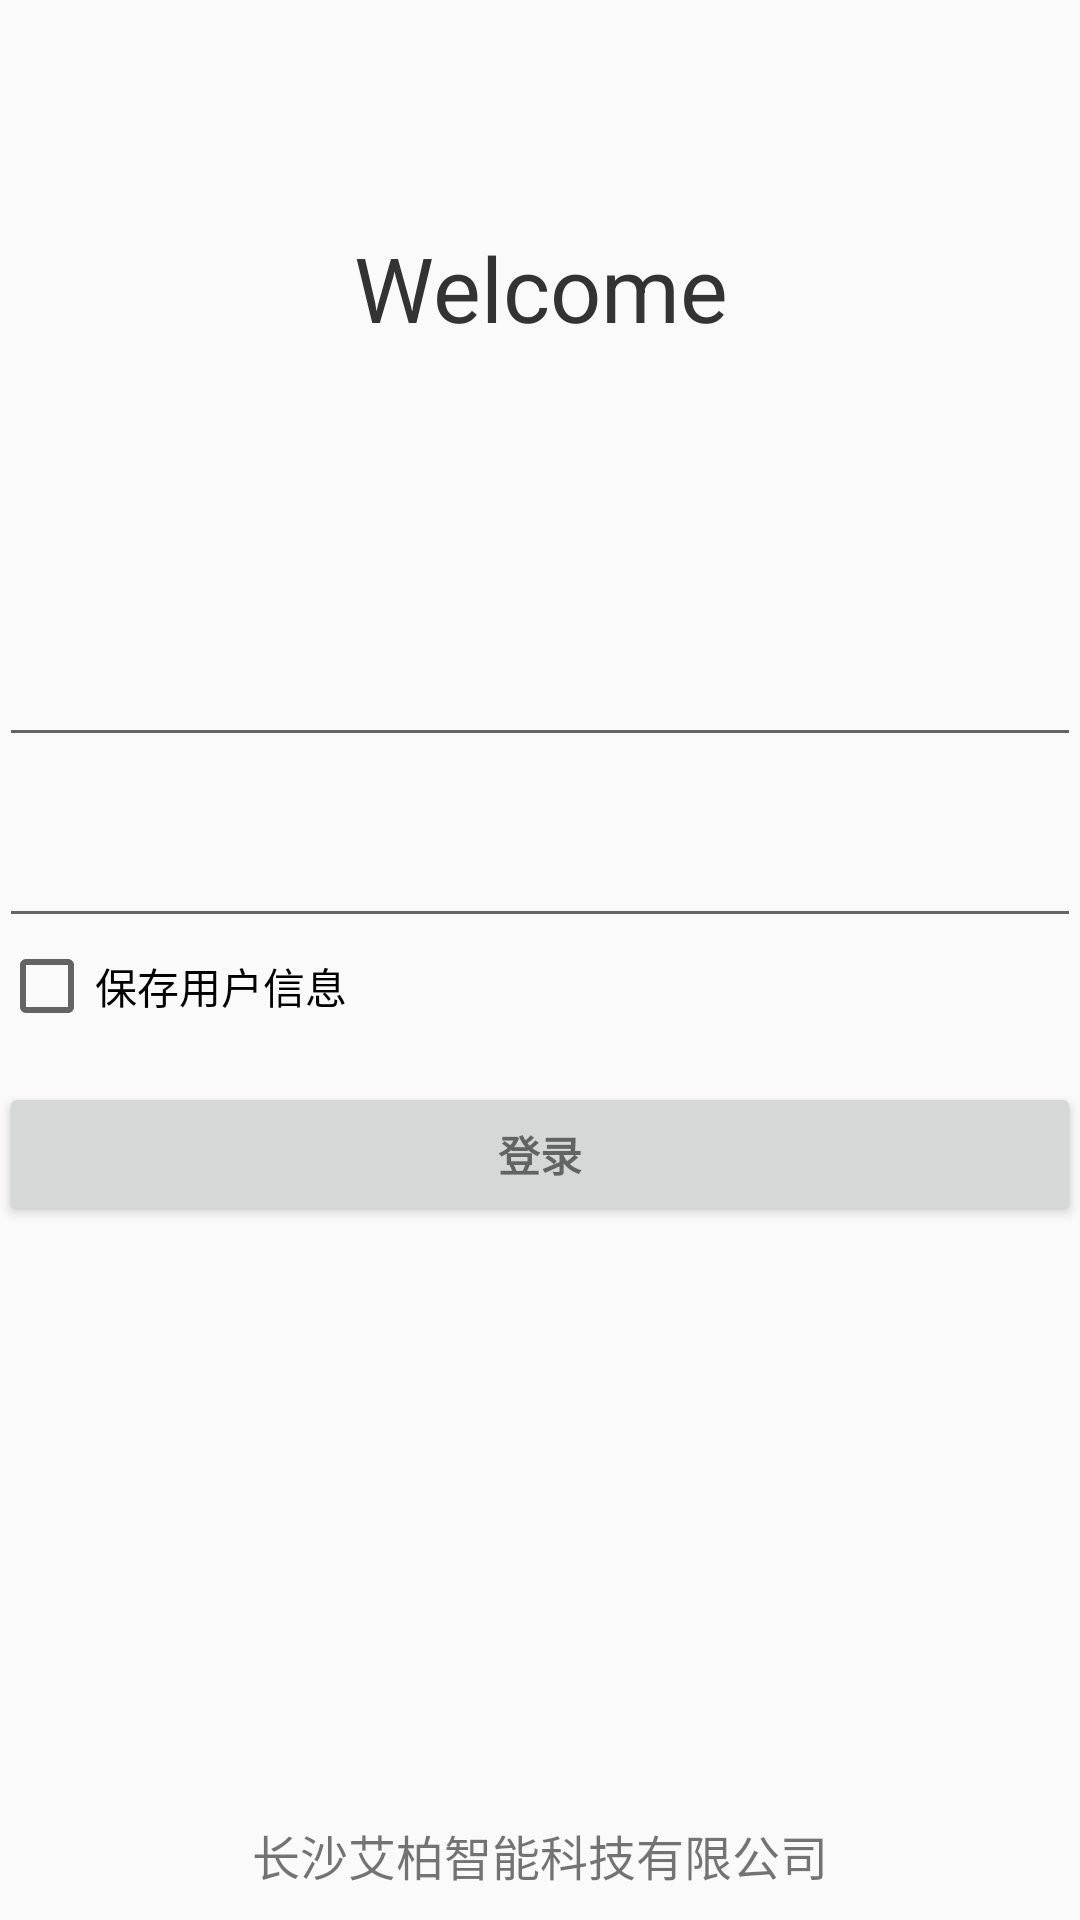

Android layout source for this screen:
<!-- AndroidManifest.xml: application theme AppTheme -->
<!-- res/layout/activity_login.xml -->
<LinearLayout xmlns:android="http://schemas.android.com/apk/res/android"
    xmlns:tools="http://schemas.android.com/tools"
    android:layout_width="match_parent"
    android:layout_height="match_parent"
    android:gravity="center_horizontal"
    android:orientation="vertical"
    android:paddingBottom="@dimen/activity_vertical_margin"
    android:paddingLeft="@dimen/activity_horizontal_margin"
    android:paddingRight="@dimen/activity_horizontal_margin"
    android:paddingTop="@dimen/activity_vertical_margin"
    tools:context="com.example.dell.myscada.Activity.LoginActivity">

    
    <LinearLayout
        android:layout_width="match_parent"
        android:layout_height="0dp"
        android:layout_weight="0.3"
        android:orientation="vertical">

        <TextView
            android:layout_width="match_parent"
            android:layout_height="0dp"
            android:layout_weight="1"
            android:layout_centerInParent="true"
            android:gravity="center"
            android:text="Welcome"
            android:textSize="30sp"
            android:textColor="#333333"/>
    </LinearLayout>
    

    
    <ProgressBar
        android:id="@+id/login_progress"
        style="@android:style/Widget.ProgressBar.Large"
        android:layout_width="wrap_content"
        android:layout_height="wrap_content"
        android:layout_marginBottom="8dp"
        android:visibility="gone" />
    

    
    <LinearLayout
        android:id="@+id/user_login_form"
        android:layout_width="match_parent"
        android:layout_height="0dp"
        android:layout_weight="0.5"
        android:orientation="vertical">

        <android.support.design.widget.TextInputLayout
            android:id="@+id/usernameWrapper"
            android:layout_width="match_parent"
            android:layout_height="wrap_content"
            android:layout_marginTop="8dp"
            >

            <AutoCompleteTextView
                android:id="@+id/user"
                android:layout_width="match_parent"
                android:layout_height="wrap_content"
                android:imeOptions="actionDone"
                android:inputType="text"
                android:maxLines="1"
                android:singleLine="true" />

        </android.support.design.widget.TextInputLayout>

        <android.support.design.widget.TextInputLayout
            android:id="@+id/passwordWrapper"
            android:layout_width="match_parent"
            android:layout_height="wrap_content"
            android:layout_below="@id/usernameWrapper"
            android:layout_marginTop="8dp">

            <EditText
                android:id="@+id/password"
                android:layout_width="match_parent"
                android:layout_height="wrap_content"
                android:imeActionId="@+id/login"
                android:imeActionLabel="@string/action_sign_in"
                android:imeOptions="actionSend"
                android:inputType="textPassword"
                android:maxLines="1"
                android:singleLine="true" />
        </android.support.design.widget.TextInputLayout>

        <CheckBox
            android:id="@+id/userInfo"
            android:layout_width="match_parent"
            android:layout_height="wrap_content"
            android:layout_gravity="center"
            android:text="保存用户信息"/>

        <Button
            android:id="@+id/user_sign_in_button"
            style="?android:textAppearanceSmall"
            android:layout_width="match_parent"
            android:layout_height="wrap_content"
            android:layout_marginTop="16dp"
            android:text="@string/action_sign_in"
            android:textStyle="bold" />

    </LinearLayout>

    <LinearLayout
        android:layout_width="match_parent"
        android:layout_height="0dp"
        android:layout_weight="0.2">
        <TextView
            android:layout_width="match_parent"
            android:layout_height="wrap_content"
            android:layout_gravity="center|bottom"
            android:paddingBottom="10dp"
            android:text="@string/loge"
            android:gravity="center"
            android:textSize="16sp"/>
    </LinearLayout>

</LinearLayout>
<!-- resources referenced by this layout -->
<resources>
  <!-- drawable progress (drawable) -->
  <?xml version="1.0" encoding="utf-8"?>
  <layer-list xmlns:android="http://schemas.android.com/apk/res/android">
  
      <item android:id="@android:id/background">
          <shape>
              <corners android:radius="10dip"/>
  
              <gradient
                  android:centerColor="#ff0000"
                  android:centerY="0.5"
                  android:endColor="#00ff00"
                  android:type="radial"/>
          </shape>
      </item>
      <item android:id="@android:id/progress">
          <clip>
              <shape>
                  <corners android:radius="10dip"/>
  
                  <gradient
                      android:centerColor="#dddd00"
                      android:centerX="1.0"
                      android:endColor="#dddddd"
                      android:startColor="#ddddff"/>
              </shape>
          </clip>
      </item>
  </layer-list>
  <string name="action_sign_in">登录</string>
  <string name="loge">长沙艾柏智能科技有限公司</string>
  <style name="AppTheme" parent="AppTheme.Base">
           <item name="android:actionMenuTextAppearance">@style/MenuTextStyle</item>
      </style>
  <style name="AppTheme.Base" parent="Theme.AppCompat.Light.NoActionBar">
          <item name="android:windowTranslucentStatus">true</item>
      </style>
  <style name="MenuTextStyle">
          <item name="android:textColor">@color/white</item>
          <item name="android:textSize">18sp</item>
      </style>
  <color name="white">#ffffff</color>
</resources>
